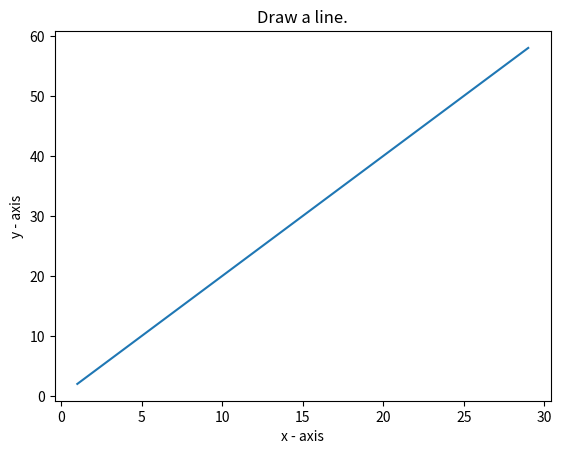

Here is the Python script that generated this plot:
'''
编写一个Python程序，在x轴、y轴上添加适当的标签并设置标题，绘制一条直线。y的值应为x的两倍。x的范围：1到30。
'''

import matplotlib.pyplot as plt

X = range(1, 30)
Y = [value * 2 for value in X]
print("Values of X:")
print(*range(1,30))
print("Values of Y (twice of X):")
print(Y)
# Plot lines and/or markers to the Axes.
plt.plot(X, Y)
# Set the x axis label of the current axis.
plt.xlabel('x - axis')
# Set the y axis label of the current axis.
plt.ylabel('y - axis')
# Set a title
plt.title('Draw a line.')
# Display the figure.
plt.show()